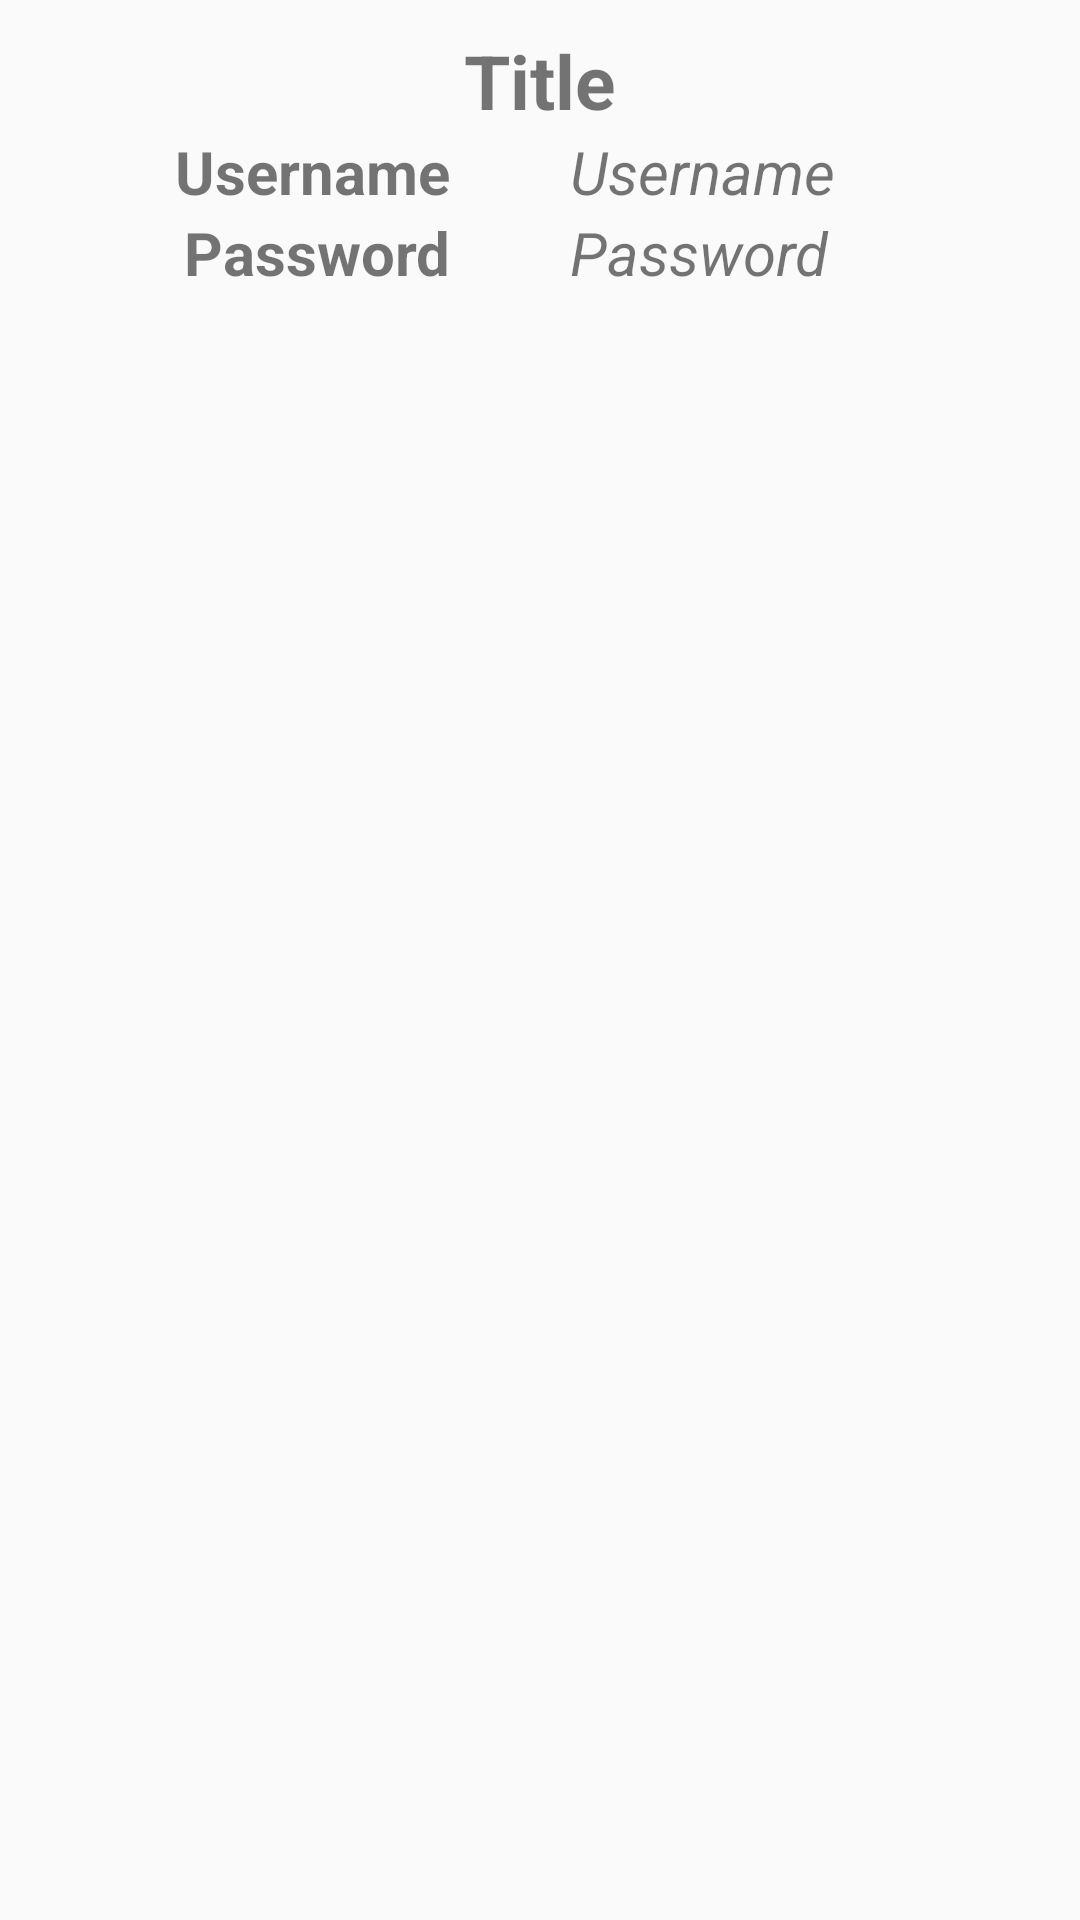

Layout XML and referenced resources for this Android screen:
<!-- AndroidManifest.xml: application theme AppTheme -->
<!-- res/layout/contents.xml -->
<?xml version="1.0" encoding="UTF-8"?>
<RelativeLayout
    android:orientation="vertical"
    android:layout_height="wrap_content"
    android:layout_width="match_parent"
    xmlns:android="http://schemas.android.com/apk/res/android">

    <TextView
        android:id="@+id/id"
        android:layout_width="wrap_content"
        android:layout_height="wrap_content"
        android:visibility="gone" />

    <LinearLayout
        android:layout_width="match_parent"
        android:layout_height="match_parent"
        android:orientation="vertical"
        android:padding="10dp">

        <TextView
            android:id="@+id/dataTitle"
            android:layout_width="match_parent"
            android:layout_height="wrap_content"
            android:gravity="center"
            android:text="Title"
            android:textSize="25sp"
            android:textStyle="bold" />

        <LinearLayout
            android:layout_width="match_parent"
            android:layout_height="wrap_content"
            android:orientation="horizontal">

            <LinearLayout
                android:layout_width="match_parent"
                android:layout_height="match_parent"
                android:layout_weight="1"
                android:orientation="vertical"
                android:paddingEnd="30dp">

                <TextView
                    android:id="@+id/textView"
                    android:layout_width="match_parent"
                    android:layout_height="wrap_content"
                    android:layout_weight="1"
                    android:gravity="right"
                    android:text="Username"
                    android:textSize="20sp"
                    android:textStyle="bold" />

                <TextView
                    android:id="@+id/textView2"
                    android:layout_width="match_parent"
                    android:layout_height="wrap_content"
                    android:layout_weight="1"
                    android:gravity="right"
                    android:text="Password"
                    android:textSize="20sp"
                    android:textStyle="bold" />
            </LinearLayout>

            <LinearLayout
                android:layout_width="match_parent"
                android:layout_height="match_parent"
                android:layout_weight="1"
                android:orientation="vertical"
                android:paddingStart="10dp">

                <TextView
                    android:id="@+id/dataUsername"
                    android:layout_width="match_parent"
                    android:layout_height="wrap_content"
                    android:layout_weight="1"
                    android:text="Username"
                    android:textSize="20sp"
                    android:textStyle="italic"
                    android:maxLines="1" />

                <TextView
                    android:id="@+id/dataPassword"
                    android:layout_width="match_parent"
                    android:layout_height="wrap_content"
                    android:layout_weight="1"
                    android:text="Password"
                    android:textSize="20sp"
                    android:textStyle="italic"
                    android:maxLines="1" />
            </LinearLayout>

        </LinearLayout>

    </LinearLayout>

</RelativeLayout>
<!-- resources referenced by this layout -->
<resources>
  <style name="AppTheme" parent="Theme.AppCompat.Light.NoActionBar">
          
          <item name="colorPrimary">@color/colorPrimary</item>
          <item name="colorPrimaryDark">@color/colorPrimaryDark</item>
          <item name="colorAccent">@color/colorAccent</item>
      </style>
  <!-- not gathered from this repository: default colours our renderer supplied (Android Studio template values) -->
  <color name="colorPrimary">#FF6200EE</color>
  <color name="colorPrimaryDark">#FF3700B3</color>
  <color name="colorAccent">#FF03DAC5</color>
</resources>
